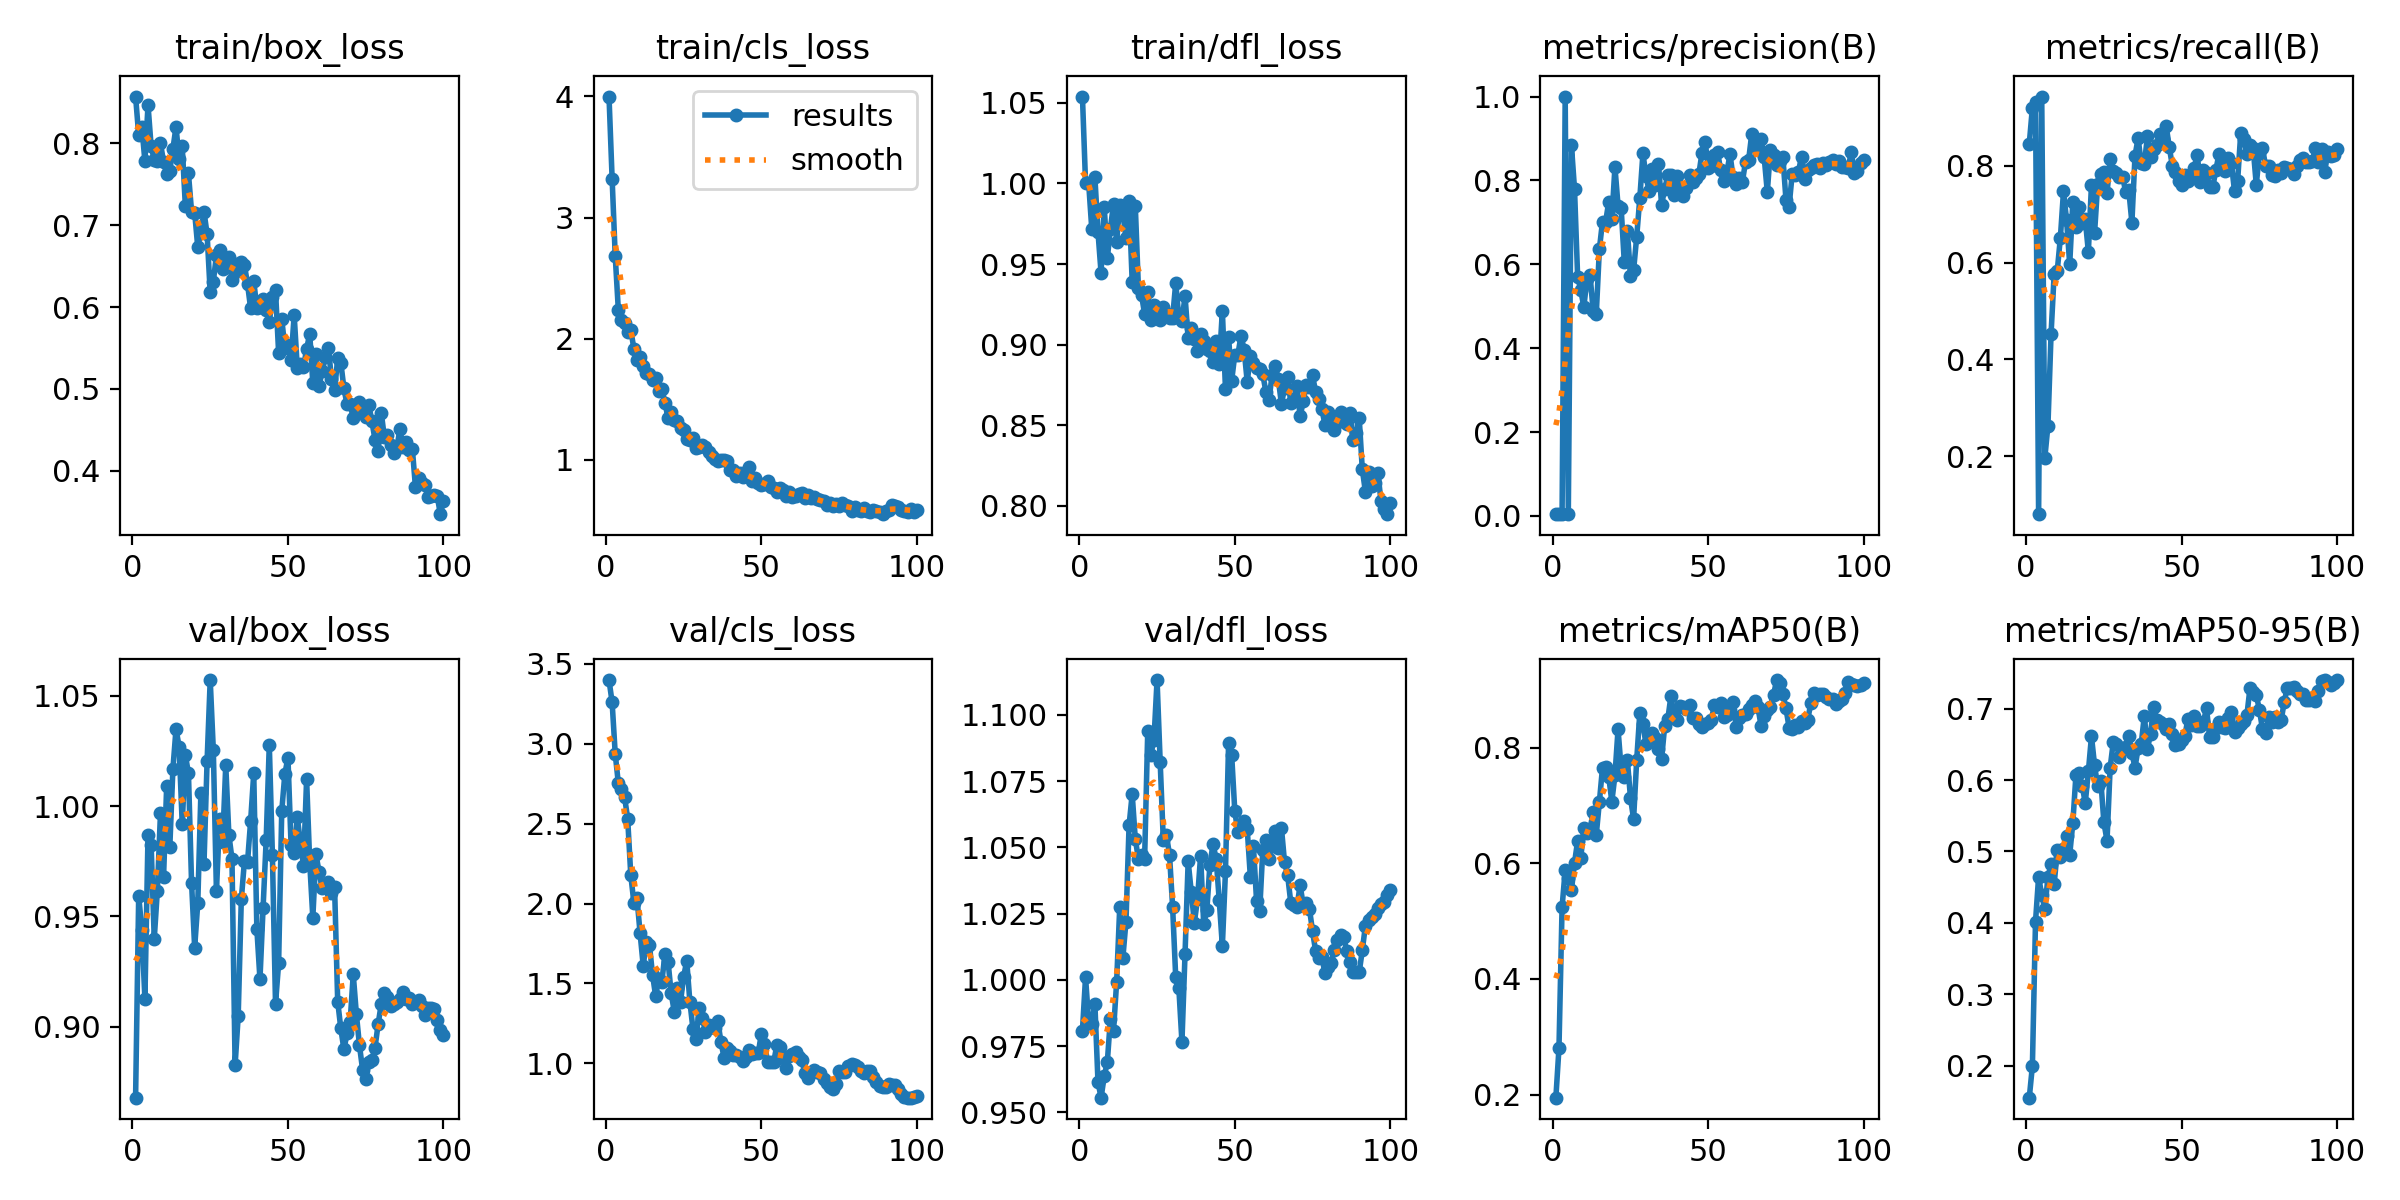

The data file committed next to this chart (first rows):
epoch, time, train/box_loss, train/cls_loss, train/dfl_loss, metrics/precision(B), metrics/recall(B), metrics/mAP50(B), metrics/mAP50-95(B), val/box_loss, val/cls_loss, val/dfl_loss, lr/pg0, lr/pg1, lr/pg2
1, 8.726, 0.8567, 3.999, 1.054, 0.00432, 0.846, 0.1948, 0.1556, 0.8679, 3.399, 0.9808, 9.09e-05, 9.09e-05, 9.09e-05
2, 15.25, 0.8099, 3.322, 1, 0.00475, 0.9203, 0.2804, 0.2, 0.9595, 3.261, 1.001, 0.000189, 0.000189, 0.000189
3, 21.68, 0.8197, 2.682, 1, 0.00513, 0.9322, 0.524, 0.4017, 0.944, 2.937, 0.9842, 0.0002851, 0.0002851, 0.0002851
4, 27.9, 0.7781, 2.236, 0.9718, 1, 0.07983, 0.5883, 0.4648, 0.9125, 2.753, 0.9832, 0.0003793, 0.0003793, 0.0003793
5, 34.23, 0.8462, 2.152, 1.004, 0.00531, 0.9432, 0.5746, 0.439, 0.9871, 2.714, 0.991, 0.0004714, 0.0004714, 0.0004714
6, 40.92, 0.7959, 2.133, 0.9699, 0.8842, 0.1964, 0.5529, 0.4199, 0.9825, 2.668, 0.9614, 0.0005616, 0.0005616, 0.0005616
7, 47.52, 0.7796, 2.054, 0.9443, 0.7795, 0.2631, 0.6005, 0.4642, 0.9399, 2.532, 0.9555, 0.0006498, 0.0006498, 0.0006498
8, 54.1, 0.7782, 2.073, 0.9857, 0.5709, 0.4519, 0.6386, 0.4825, 0.9616, 2.179, 0.9635, 0.000736, 0.000736, 0.000736
9, 60.6, 0.7997, 1.917, 0.9535, 0.5387, 0.5768, 0.6087, 0.4545, 0.9967, 2.005, 0.9689, 0.0008203, 0.0008203, 0.0008203
10, 67.46, 0.7773, 1.823, 0.9719, 0.4985, 0.5833, 0.6612, 0.5014, 0.968, 2.034, 0.9853, 0.000828, 0.000828, 0.000828
11, 74.42, 0.7619, 1.846, 0.9873, 0.5648, 0.6514, 0.652, 0.4926, 1.009, 1.813, 0.9808, 0.000819, 0.000819, 0.000819
12, 81.8, 0.7665, 1.775, 0.9638, 0.5739, 0.7471, 0.6595, 0.5031, 0.9813, 1.611, 0.9992, 0.00081, 0.00081, 0.00081
13, 89.11, 0.7927, 1.719, 0.9867, 0.4891, 0.6872, 0.6882, 0.5212, 1.017, 1.756, 1.028, 0.000801, 0.000801, 0.000801
14, 96.23, 0.8198, 1.711, 0.9816, 0.4824, 0.5965, 0.6495, 0.4956, 1.035, 1.741, 1.008, 0.000792, 0.000792, 0.000792
15, 103.2, 0.7805, 1.656, 0.966, 0.6367, 0.7248, 0.7062, 0.5396, 1.027, 1.554, 1.022, 0.000783, 0.000783, 0.000783
16, 109.8, 0.7961, 1.676, 0.9891, 0.7019, 0.6744, 0.7652, 0.6068, 0.9919, 1.42, 1.058, 0.000774, 0.000774, 0.000774
17, 116.5, 0.7236, 1.568, 0.939, 0.7011, 0.7158, 0.7664, 0.6098, 1.023, 1.528, 1.07, 0.000765, 0.000765, 0.000765
18, 123.2, 0.7629, 1.587, 0.986, 0.7486, 0.6811, 0.7497, 0.5923, 1.015, 1.511, 1.053, 0.000756, 0.000756, 0.000756
19, 129.7, 0.7165, 1.471, 0.9354, 0.7075, 0.6893, 0.7066, 0.568, 0.9653, 1.685, 1.046, 0.000747, 0.000747, 0.000747
20, 136.4, 0.7151, 1.341, 0.9309, 0.8319, 0.6224, 0.7517, 0.6119, 0.9359, 1.635, 1.047, 0.000738, 0.000738, 0.000738
21, 142.9, 0.673, 1.396, 0.919, 0.74, 0.7611, 0.8316, 0.6611, 0.956, 1.437, 1.046, 0.000729, 0.000729, 0.000729
22, 149.5, 0.6915, 1.331, 0.9325, 0.734, 0.662, 0.763, 0.6204, 1.006, 1.321, 1.094, 0.00072, 0.00072, 0.00072
23, 156, 0.7164, 1.321, 0.9154, 0.6059, 0.7629, 0.7486, 0.591, 0.974, 1.47, 1.085, 0.000711, 0.000711, 0.000711
24, 162.8, 0.6888, 1.265, 0.9245, 0.6802, 0.7824, 0.7777, 0.5991, 1.021, 1.385, 1.091, 0.000702, 0.000702, 0.000702
25, 169.2, 0.6179, 1.245, 0.9175, 0.5726, 0.7873, 0.7131, 0.5406, 1.057, 1.543, 1.113, 0.000693, 0.000693, 0.000693
26, 175.6, 0.631, 1.17, 0.9154, 0.5857, 0.7433, 0.6764, 0.5151, 1.025, 1.64, 1.082, 0.000684, 0.000684, 0.000684
27, 182, 0.6633, 1.165, 0.9234, 0.6659, 0.8133, 0.7786, 0.6168, 0.9614, 1.386, 1.053, 0.000675, 0.000675, 0.000675
28, 188.4, 0.669, 1.178, 0.9195, 0.7582, 0.7901, 0.8597, 0.6529, 0.9941, 1.214, 1.055, 0.000666, 0.000666, 0.000666
29, 194.8, 0.6461, 1.101, 0.9164, 0.8643, 0.7848, 0.8398, 0.6506, 0.9838, 1.154, 1.047, 0.000657, 0.000657, 0.000657
30, 201.2, 0.6486, 1.103, 0.9169, 0.8104, 0.7765, 0.8058, 0.6322, 1.019, 1.349, 1.028, 0.000648, 0.000648, 0.000648
31, 207.6, 0.6605, 1.121, 0.9382, 0.774, 0.7775, 0.821, 0.6446, 0.987, 1.286, 1.001, 0.000639, 0.000639, 0.000639
32, 214.1, 0.6332, 1.109, 0.917, 0.8284, 0.7462, 0.8258, 0.6465, 0.9761, 1.198, 0.997, 0.00063, 0.00063, 0.00063
33, 220.8, 0.6521, 1.061, 0.9149, 0.79, 0.7493, 0.816, 0.6621, 0.8825, 1.237, 0.9766, 0.000621, 0.000621, 0.000621
34, 227.2, 0.6438, 1.029, 0.9302, 0.8402, 0.6827, 0.7983, 0.6374, 0.9049, 1.226, 1.01, 0.000612, 0.000612, 0.000612
35, 233.7, 0.6551, 1.005, 0.9039, 0.742, 0.8211, 0.7802, 0.6174, 0.9577, 1.22, 1.045, 0.000603, 0.000603, 0.000603
36, 240.1, 0.6513, 0.9928, 0.9101, 0.7797, 0.857, 0.837, 0.6446, 0.975, 1.263, 1.033, 0.000594, 0.000594, 0.000594
37, 246.4, 0.6281, 0.9971, 0.9038, 0.8123, 0.8051, 0.8487, 0.6506, 0.9747, 1.133, 1.022, 0.000585, 0.000585, 0.000585
38, 252.9, 0.5982, 0.9985, 0.896, 0.8126, 0.8039, 0.8889, 0.6897, 0.9932, 1.036, 1.03, 0.000576, 0.000576, 0.000576
39, 259.2, 0.6319, 0.989, 0.9065, 0.7654, 0.8608, 0.8523, 0.6434, 1.015, 1.095, 1.047, 0.000567, 0.000567, 0.000567
40, 265.7, 0.5984, 0.9157, 0.9025, 0.8105, 0.8189, 0.8482, 0.6646, 0.9444, 1.075, 1.021, 0.000558, 0.000558, 0.000558
41, 272.1, 0.5998, 0.9119, 0.8973, 0.7763, 0.835, 0.8711, 0.7027, 0.9215, 1.052, 1.026, 0.000549, 0.000549, 0.000549
42, 278.5, 0.6095, 0.8625, 0.8962, 0.7617, 0.8427, 0.8702, 0.6837, 0.9538, 1.052, 1.043, 0.00054, 0.00054, 0.00054
43, 284.9, 0.5967, 0.8879, 0.8893, 0.7828, 0.8663, 0.8671, 0.6808, 0.9847, 1.038, 1.051, 0.000531, 0.000531, 0.000531
44, 291.4, 0.5817, 0.8571, 0.9025, 0.8136, 0.8558, 0.8738, 0.6785, 1.028, 1.013, 1.046, 0.000522, 0.000522, 0.000522
45, 297.7, 0.6116, 0.9002, 0.8881, 0.7953, 0.883, 0.8507, 0.6717, 0.9779, 1.036, 1.03, 0.000513, 0.000513, 0.000513
46, 304.1, 0.6203, 0.9375, 0.921, 0.8057, 0.8396, 0.8502, 0.6781, 0.9104, 1.081, 1.013, 0.000504, 0.000504, 0.000504
47, 310.5, 0.5444, 0.8266, 0.8725, 0.8159, 0.8001, 0.8405, 0.6642, 0.9288, 1.057, 1.041, 0.000495, 0.000495, 0.000495
48, 317, 0.5857, 0.8478, 0.9046, 0.866, 0.7878, 0.8364, 0.6485, 0.9976, 1.062, 1.089, 0.000486, 0.000486, 0.000486
49, 323.4, 0.5503, 0.8085, 0.8778, 0.8928, 0.7683, 0.8403, 0.65, 1.015, 1.064, 1.085, 0.000477, 0.000477, 0.000477
50, 329.9, 0.5541, 0.7924, 0.8938, 0.8304, 0.7598, 0.8431, 0.6555, 1.022, 1.186, 1.064, 0.000468, 0.000468, 0.000468
51, 336.2, 0.5353, 0.7974, 0.8939, 0.8348, 0.7818, 0.8476, 0.6609, 0.9825, 1.123, 1.056, 0.000459, 0.000459, 0.000459
52, 342.6, 0.5901, 0.8249, 0.9056, 0.8595, 0.7685, 0.8738, 0.6853, 0.9786, 1.009, 1.058, 0.00045, 0.00045, 0.00045
53, 349, 0.5262, 0.7718, 0.8968, 0.8682, 0.7814, 0.8692, 0.6768, 0.995, 1.008, 1.06, 0.000441, 0.000441, 0.000441
54, 355.6, 0.5301, 0.7681, 0.877, 0.8245, 0.7965, 0.8769, 0.6891, 0.9836, 1.01, 1.057, 0.000432, 0.000432, 0.000432
55, 362, 0.5269, 0.7347, 0.8931, 0.7984, 0.8222, 0.8533, 0.6757, 0.9729, 1.117, 1.039, 0.000423, 0.000423, 0.000423
56, 368.5, 0.5485, 0.7637, 0.8888, 0.8196, 0.7676, 0.8564, 0.6758, 1.012, 1.099, 1.05, 0.000414, 0.000414, 0.000414
57, 374.9, 0.5676, 0.7517, 0.8858, 0.8627, 0.7908, 0.8648, 0.6817, 0.9744, 1.038, 1.03, 0.0004051, 0.0004051, 0.0004051
58, 381.3, 0.5072, 0.7013, 0.8848, 0.8071, 0.7844, 0.8781, 0.7, 0.9495, 0.9695, 1.026, 0.0003961, 0.0003961, 0.0003961
59, 387.6, 0.5427, 0.7363, 0.8816, 0.7922, 0.757, 0.8354, 0.6595, 0.9782, 1.046, 1.049, 0.0003871, 0.0003871, 0.0003871
60, 394.1, 0.5033, 0.6955, 0.8708, 0.8066, 0.7559, 0.8504, 0.6608, 0.9702, 1.06, 1.053, 0.0003781, 0.0003781, 0.0003781
... 40 more rows
